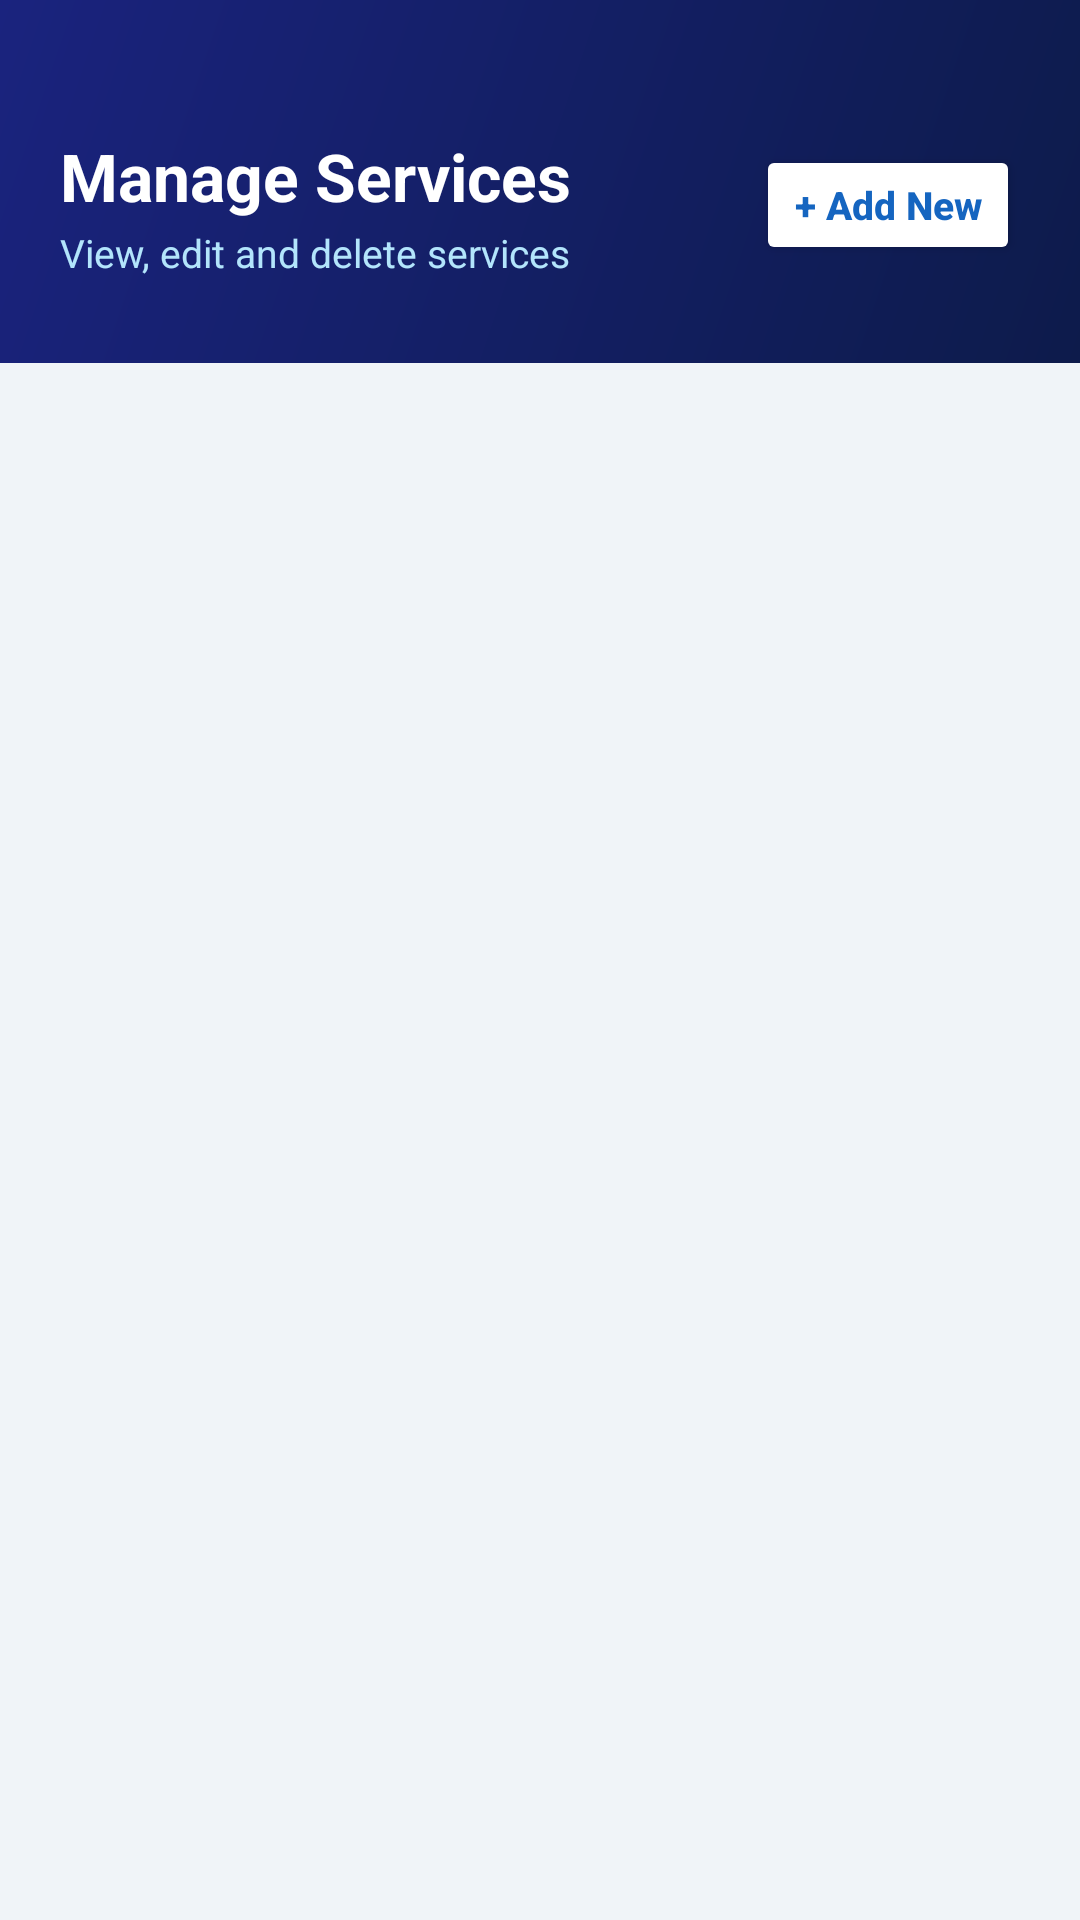

Write the Android layout XML for this screen, with the resource values it uses.
<!-- AndroidManifest.xml: application theme Theme.HomeServiceGo -->
<!-- res/layout/activity_admin_manage_services.xml -->
<?xml version="1.0" encoding="utf-8"?>
<LinearLayout xmlns:android="http://schemas.android.com/apk/res/android"
    xmlns:app="http://schemas.android.com/apk/res-auto"
    android:layout_width="match_parent"
    android:layout_height="match_parent"
    android:orientation="vertical"
    android:background="@color/backgroundColor">

    
    <LinearLayout
        android:layout_width="match_parent"
        android:layout_height="wrap_content"
        android:background="@drawable/gradient_admin_header"
        android:orientation="horizontal"
        android:paddingStart="20dp"
        android:paddingEnd="20dp"
        android:paddingTop="44dp"
        android:paddingBottom="28dp"
        android:gravity="center_vertical">

        <LinearLayout
            android:layout_width="0dp"
            android:layout_height="wrap_content"
            android:layout_weight="1"
            android:orientation="vertical">

            <TextView
                android:layout_width="wrap_content"
                android:layout_height="wrap_content"
                android:text="Manage Services"
                android:textSize="22sp"
                android:textStyle="bold"
                android:textColor="#FFFFFF" />

            <TextView
                android:layout_width="wrap_content"
                android:layout_height="wrap_content"
                android:text="View, edit and delete services"
                android:textSize="13sp"
                android:textColor="#B3E5FC"
                android:layout_marginTop="2dp" />
        </LinearLayout>

        <Button
            android:id="@+id/btnAddNewService"
            android:layout_width="wrap_content"
            android:layout_height="40dp"
            android:text="+ Add New"
            android:textAllCaps="false"
            android:textSize="13sp"
            android:backgroundTint="#FFFFFF"
            android:textColor="@color/primaryColor"
            android:textStyle="bold" />
    </LinearLayout>

    
    <ProgressBar
        android:id="@+id/progressBar"
        android:layout_width="wrap_content"
        android:layout_height="wrap_content"
        android:layout_gravity="center"
        android:layout_marginTop="32dp"
        android:visibility="gone" />

    
    <TextView
        android:id="@+id/tvEmpty"
        android:layout_width="match_parent"
        android:layout_height="wrap_content"
        android:layout_marginTop="80dp"
        android:gravity="center"
        android:text="No services found. Tap + Add New!"
        android:textSize="16sp"
        android:textColor="@color/textColorSecondary"
        android:visibility="gone" />

    
    <androidx.recyclerview.widget.RecyclerView
        android:id="@+id/rvServices"
        android:layout_width="match_parent"
        android:layout_height="match_parent"
        android:paddingTop="8dp"
        android:paddingBottom="16dp"
        android:clipToPadding="false" />

</LinearLayout>
<!-- resources referenced by this layout -->
<resources>
  <color name="backgroundColor">#F0F4F8</color>
  <color name="primaryColor">#1565C0</color>
  <color name="textColorSecondary">#6B7280</color>
  <!-- drawable gradient_admin_header (drawable) -->
  <?xml version="1.0" encoding="utf-8"?>
  <shape xmlns:android="http://schemas.android.com/apk/res/android">
      <gradient
          android:startColor="#0D1B4B"
          android:endColor="#1A237E"
          android:angle="135"
          android:type="linear" />
  </shape>
  <style name="Theme.HomeServiceGo" parent="Base.Theme.HomeServiceGo" />
  <style name="Base.Theme.HomeServiceGo" parent="Theme.MaterialComponents.Light.NoActionBar">
          
          <item name="colorPrimary">@color/primaryColor</item>
          <item name="colorPrimaryVariant">@color/primaryVariant</item>
          <item name="colorSecondary">@color/secondaryColor</item>
          <item name="android:windowBackground">@color/backgroundColor</item>
      </style>
  <color name="primaryVariant">#1976D2</color>
  <color name="secondaryColor">#F59E0B</color>
</resources>
